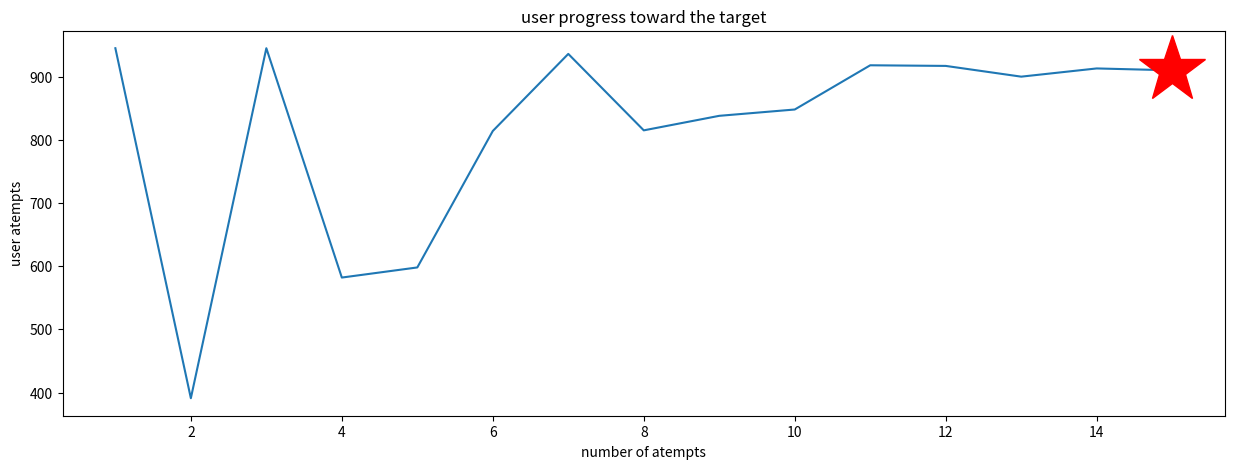

Write Python code to recreate this figure.
import matplotlib.pyplot as plt
import random



class GuessingGame:
   '''
   A class to represent the whole game
   '''

   def __init__(self, upper: int, lower: int):
      self.upper = upper
      self.lower = lower
      self.secretNumber = random.randint(lower,upper)
      self.userguesses = []

   def startGame(self):
       print(f"I have a number in mind and you have to guess.\
	   \nIt is an integer between {self.lower} and {self.upper}")

    
   def isItTheNumber(self,machineGuess):
       self.userguesses.append(machineGuess)
       if machineGuess < self.secretNumber:
           return "Go up"
       else:
           return "Go down"
       
   def __str__(self):
      return f"You WIN.\nYou have {len(self.userguesses)} atempts.\natempts are : {self.userguesses} "  

   def getUpper(self):
       return self.upper
     
   def getLower(self):
       return self.lower
     
   def plotGuesses(self):
        myX = []
        for i in range(len(self.userguesses)):
            i+=1
            myX.append(i)
            
        plt.figure(figsize= (15,5))
        plt.title('user progress toward the target')
        plt.xlabel('number of atempts')
        plt.ylabel('user atempts')
        plt.plot(myX, self.userguesses, len(self.userguesses), self.secretNumber, '*', markerfacecolor= 'r', markersize=50, markeredgecolor= 'r')
        plt.show()



class Guesser():
    '''
    A class to represent the guessing machine (The Guesser)
    '''
    def __init__(self, upper: int, lower: int):
        self.upper = upper
        self.lower = lower
        self.guess = 0

    def createNewGuess(self):
        self.guess = random.randint(self.lower, self.upper)

    def reciveHint(self, hint):
        if hint == "Go up":
            self.lower = self.guess
        else:
            self.upper = self.guess
        
          

if __name__ == "__main__":
    guessing_game = GuessingGame(1000, 1)
    guesser = Guesser(guessing_game.getUpper(),guessing_game.getLower())
    
    guessing_game.startGame()
    
    while guesser.guess != guessing_game.secretNumber:   
        guesser.createNewGuess()
        guesser.reciveHint(guessing_game.isItTheNumber(guesser.guess))
    
    print(guessing_game)
    guessing_game.plotGuesses()
    